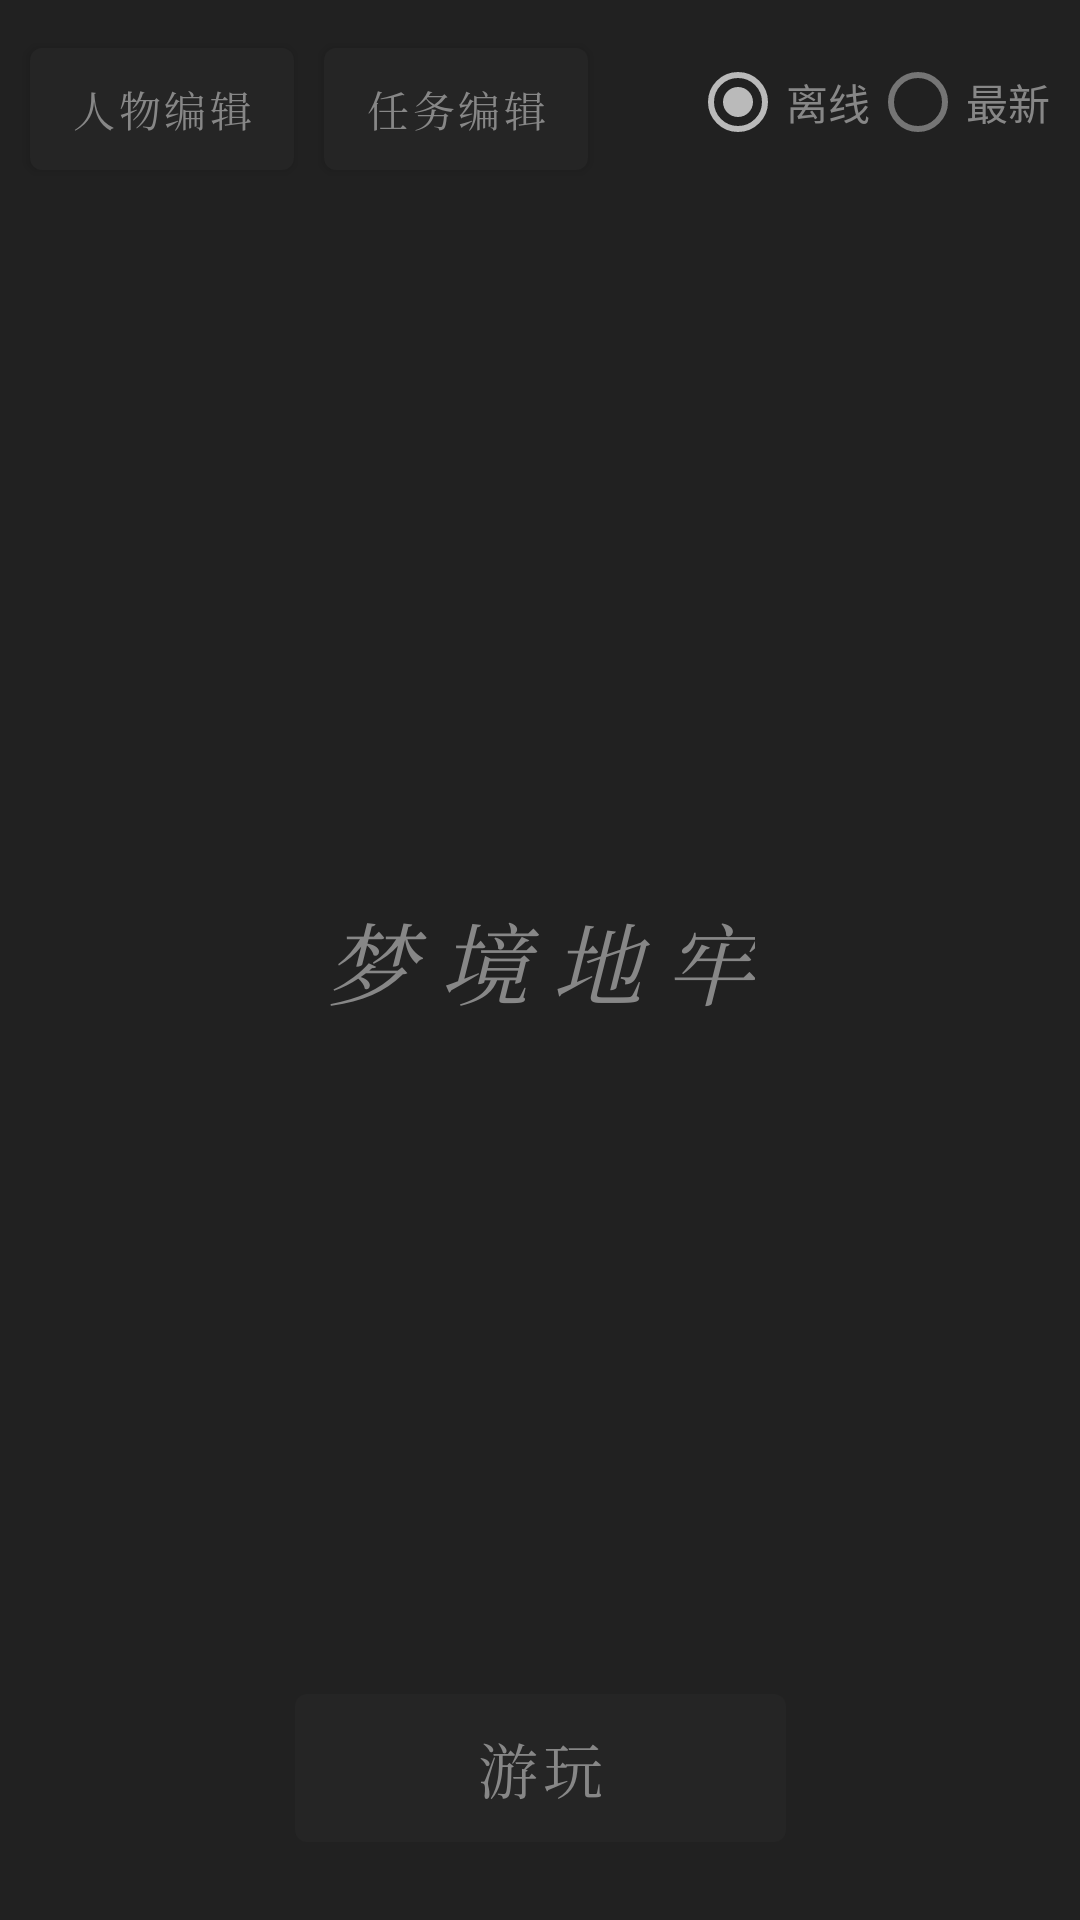

Android layout source for this screen:
<!-- AndroidManifest.xml: activity theme Theme.TestSdk.Fullscreen -->
<!-- res/layout/activity_splash.xml -->
<androidx.constraintlayout.widget.ConstraintLayout xmlns:android="http://schemas.android.com/apk/res/android"
    xmlns:app="http://schemas.android.com/apk/res-auto"
    xmlns:tools="http://schemas.android.com/tools"
    android:layout_width="match_parent"
    android:layout_height="match_parent"
    android:background="@color/black_300"
    android:theme="@style/ThemeOverlay.TestSdk.FullscreenContainer"
    tools:context="com.banditcat.dream.SplashActivity">

    <View
        android:layout_width="match_parent"
        android:layout_height="match_parent"
        android:background="@color/black_half" />

    <RadioGroup
        android:id="@+id/rg_group"
        android:layout_width="wrap_content"
        android:layout_height="wrap_content"
        android:layout_marginStart="10dp"
        android:layout_marginTop="10dp"
        android:layout_marginEnd="10dp"
        android:layout_marginBottom="10dp"
        android:checkedButton="@id/rb_default"
        android:gravity="end"
        android:orientation="horizontal"
        app:layout_constraintEnd_toEndOf="parent"
        app:layout_constraintTop_toTopOf="parent">

        <RadioButton
            android:id="@+id/rb_default"
            android:layout_width="wrap_content"
            android:layout_height="wrap_content"
            android:text="@string/radio_button_default"
            android:textColor="@color/black_300" />

        <RadioButton
            android:id="@+id/rb_new"
            android:layout_width="wrap_content"
            android:layout_height="wrap_content"
            android:text="@string/radio_button_new"
            android:textColor="@color/black_300" />
    </RadioGroup>

    <TextView
        android:id="@+id/tv_title"
        android:layout_width="wrap_content"
        android:layout_height="wrap_content"
        android:layout_centerInParent="true"
        android:text="@string/app_title"
        android:textColor="@color/black_300"
        android:textSize="30sp"
        android:textStyle="italic"
        android:typeface="serif"
        app:layout_constraintBottom_toBottomOf="parent"
        app:layout_constraintEnd_toEndOf="parent"
        app:layout_constraintStart_toStartOf="parent"
        app:layout_constraintTop_toTopOf="parent" />

    <Button
        android:id="@+id/btn_next"
        android:layout_width="wrap_content"
        android:layout_height="wrap_content"
        android:layout_alignParentBottom="true"
        android:layout_centerHorizontal="true"
        android:layout_margin="20dp"
        android:paddingStart="60dp"
        android:paddingTop="10dp"
        android:paddingEnd="60dp"
        android:paddingBottom="10dp"
        android:text="@string/dummy_button"
        android:textColor="@color/black_300"
        android:textSize="20sp"
        android:typeface="serif"
        app:layout_constraintBottom_toBottomOf="parent"
        app:layout_constraintEnd_toEndOf="parent"
        app:layout_constraintStart_toStartOf="parent" />

    <Button
        android:id="@+id/btn_check"
        android:layout_width="wrap_content"
        android:layout_height="wrap_content"
        android:layout_alignParentBottom="true"
        android:layout_centerHorizontal="true"
        android:layout_margin="10dp"
        android:paddingStart="10dp"
        android:paddingTop="10dp"
        android:paddingEnd="10dp"
        android:paddingBottom="10dp"
        android:text="@string/button_check"
        android:textColor="@color/black_300"
        android:textSize="14sp"
        android:typeface="serif"
        android:visibility="gone"
        app:layout_constraintStart_toStartOf="parent"
        app:layout_constraintTop_toTopOf="parent" />

    <Button
        android:id="@+id/btn_avatar"
        android:layout_width="wrap_content"
        android:layout_height="wrap_content"
        android:layout_alignParentBottom="true"
        android:layout_centerHorizontal="true"
        android:layout_margin="10dp"
        android:paddingStart="10dp"
        android:paddingTop="10dp"
        android:paddingEnd="10dp"
        android:paddingBottom="10dp"
        android:text="人物编辑"
        android:textColor="@color/black_300"
        android:textSize="14sp"
        android:typeface="serif"
        app:layout_constraintStart_toStartOf="parent"
        app:layout_constraintTop_toTopOf="parent" />
    <Button
        android:id="@+id/btn_quest_editor"
        android:layout_width="wrap_content"
        android:layout_height="wrap_content"
        android:layout_alignParentBottom="true"
        android:layout_centerHorizontal="true"
        android:layout_margin="10dp"
        android:paddingStart="10dp"
        android:paddingTop="10dp"
        android:paddingEnd="10dp"
        android:paddingBottom="10dp"
        android:text="任务编辑"
        android:textColor="@color/black_300"
        android:textSize="14sp"
        android:typeface="serif"
        app:layout_constraintStart_toEndOf="@id/btn_avatar"
        app:layout_constraintTop_toTopOf="parent" />
</androidx.constraintlayout.widget.ConstraintLayout>
<!-- resources referenced by this layout -->
<resources>
  <color name="black_300">#878787</color>
  <color name="black_half">#c0000000</color>
  <string name="app_title">梦 境 地 牢</string>
  <string name="button_check">检查更新</string>
  <string name="dummy_button">游玩</string>
  <string name="radio_button_default">离线</string>
  <string name="radio_button_new">最新</string>
  <style name="ThemeOverlay.TestSdk.FullscreenContainer" parent="">
          <item name="fullscreenBackgroundColor">@color/light_blue_600</item>
          <item name="fullscreenTextColor">@color/light_blue_A200</item>
      </style>
  <style name="Theme.TestSdk.Fullscreen">
          <item name="android:windowNoTitle">true</item>
          <item name="android:windowFullscreen">true</item>
      </style>
  <color name="light_blue_600">#FF039BE5</color>
  <color name="light_blue_A200">#FF40C4FF</color>
</resources>
